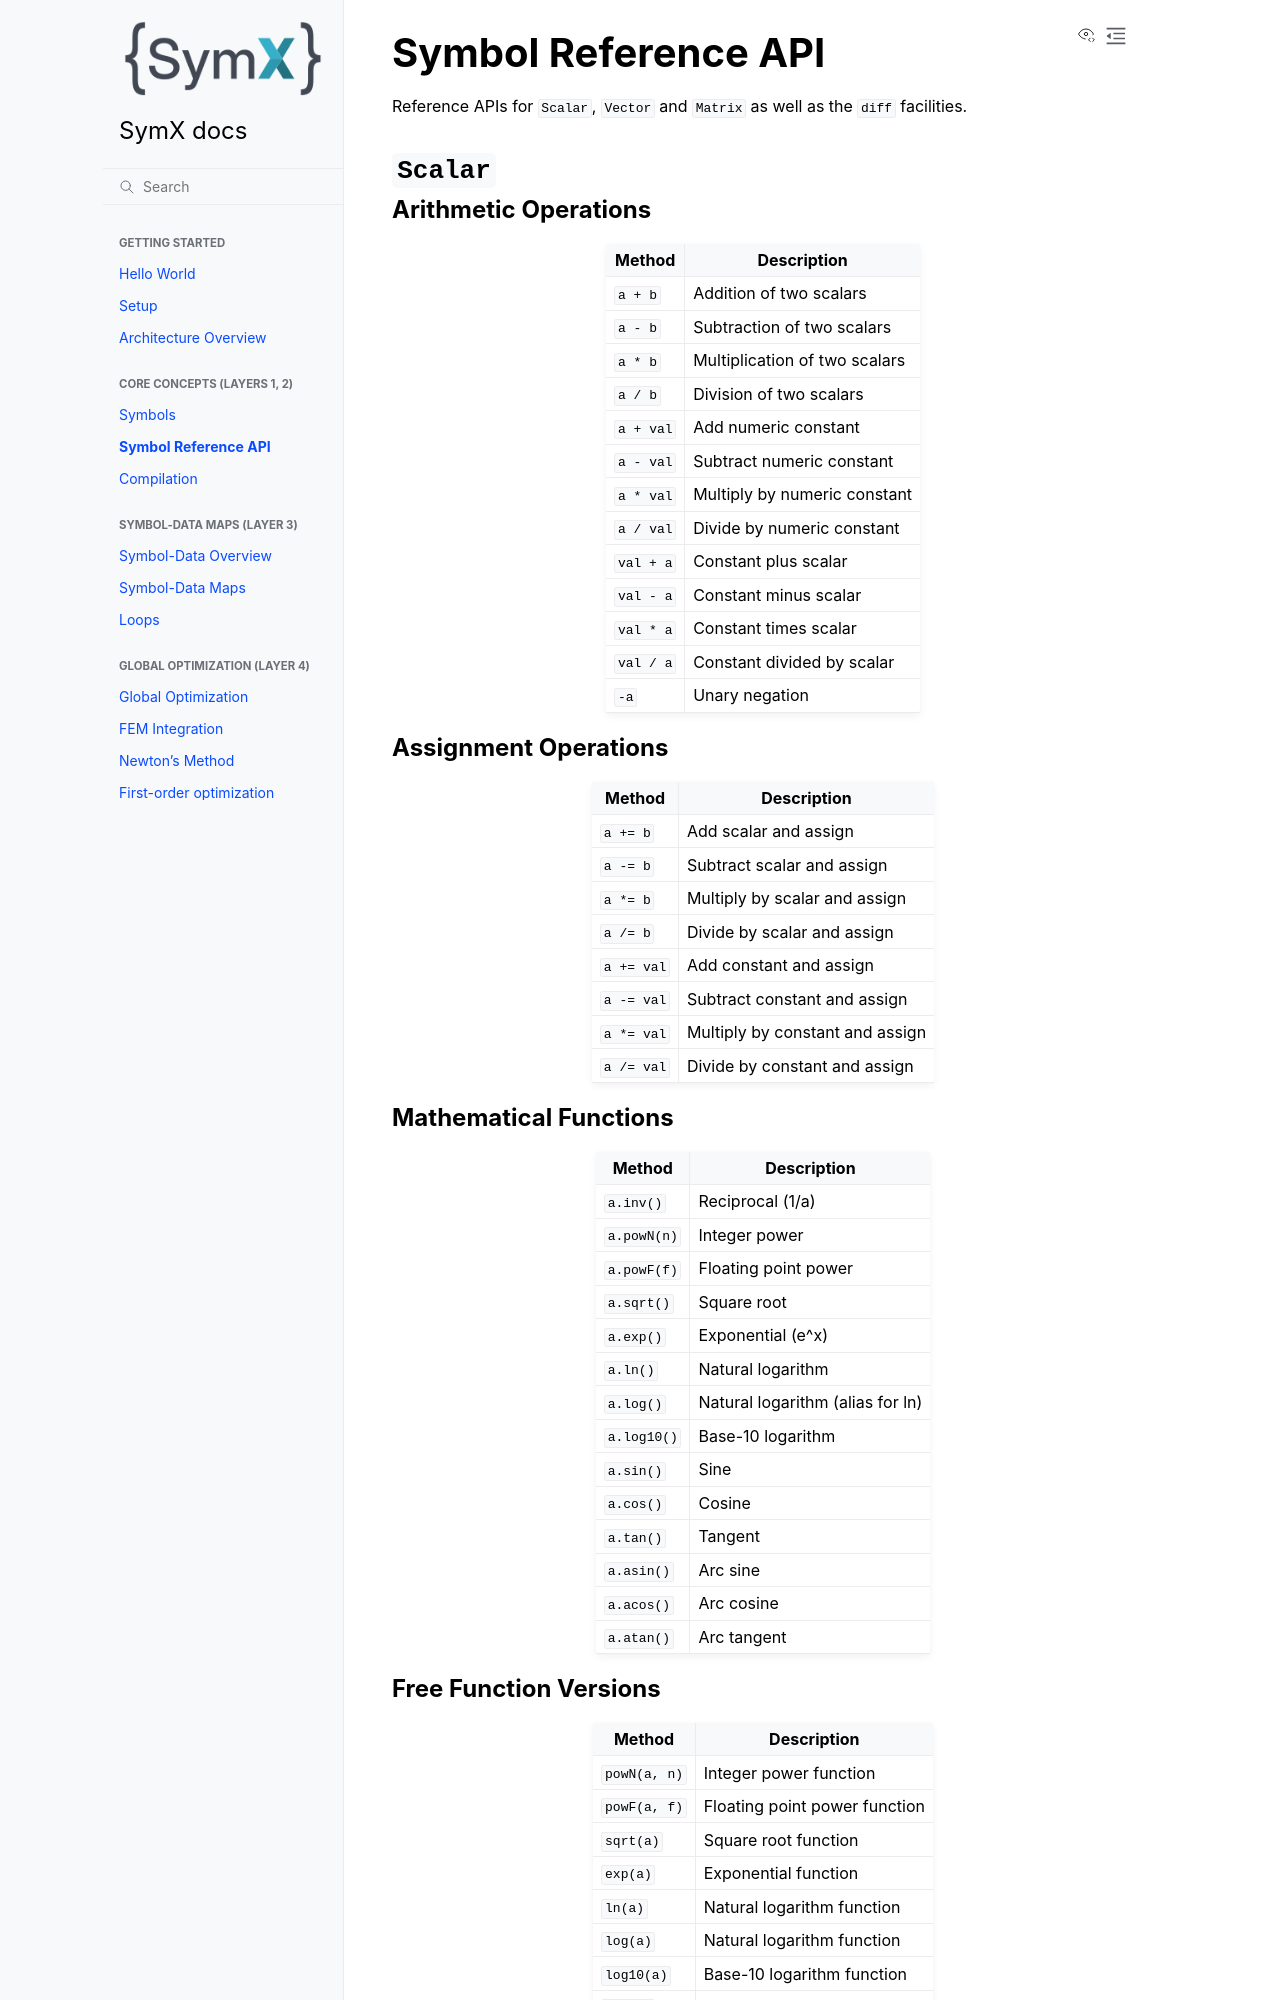

repository: InteractiveComputerGraphics/SymX · page: symbol_reference_api.html · generator: sphinx

# Symbol Reference API

Reference APIs for `Scalar`, `Vector` and `Matrix` as well as the `diff` facilities.

## `Scalar`

### Arithmetic Operations

| Method | Description |
|--------|-------------|
| `a + b` | Addition of two scalars |
| `a - b` | Subtraction of two scalars |
| `a * b` | Multiplication of two scalars |
| `a / b` | Division of two scalars |
| `a + val` | Add numeric constant |
| `a - val` | Subtract numeric constant |
| `a * val` | Multiply by numeric constant |
| `a / val` | Divide by numeric constant |
| `val + a` | Constant plus scalar |
| `val - a` | Constant minus scalar |
| `val * a` | Constant times scalar |
| `val / a` | Constant divided by scalar |
| `-a` | Unary negation |

### Assignment Operations

| Method | Description |
|--------|-------------|
| `a += b` | Add scalar and assign |
| `a -= b` | Subtract scalar and assign |
| `a *= b` | Multiply by scalar and assign |
| `a /= b` | Divide by scalar and assign |
| `a += val` | Add constant and assign |
| `a -= val` | Subtract constant and assign |
| `a *= val` | Multiply by constant and assign |
| `a /= val` | Divide by constant and assign |

### Mathematical Functions

| Method | Description |
|--------|-------------|
| `a.inv()` | Reciprocal (1/a) |
| `a.powN(n)` | Integer power |
| `a.powF(f)` | Floating point power |
| `a.sqrt()` | Square root |
| `a.exp()` | Exponential (e^x) |
| `a.ln()` | Natural logarithm |
| `a.log()` | Natural logarithm (alias for ln) |
| `a.log10()` | Base-10 logarithm |
| `a.sin()` | Sine |
| `a.cos()` | Cosine |
| `a.tan()` | Tangent |
| `a.asin()` | Arc sine |
| `a.acos()` | Arc cosine |
| `a.atan()` | Arc tangent |

### Free Function Versions

| Method | Description |
|--------|-------------|
| `powN(a, n)` | Integer power function |
| `powF(a, f)` | Floating point power function |
| `sqrt(a)` | Square root function |
| `exp(a)` | Exponential function |
| `ln(a)` | Natural logarithm function |
| `log(a)` | Natural logarithm function |
| `log10(a)` | Base-10 logarithm function |
| `sin(a)` | Sine function |
| `cos(a)` | Cosine function |
| `tan(a)` | Tangent function |
| `asin(a)` | Arc sine function |
| `acos(a)` | Arc cosine function |
| `atan(a)` | Arc tangent function |
